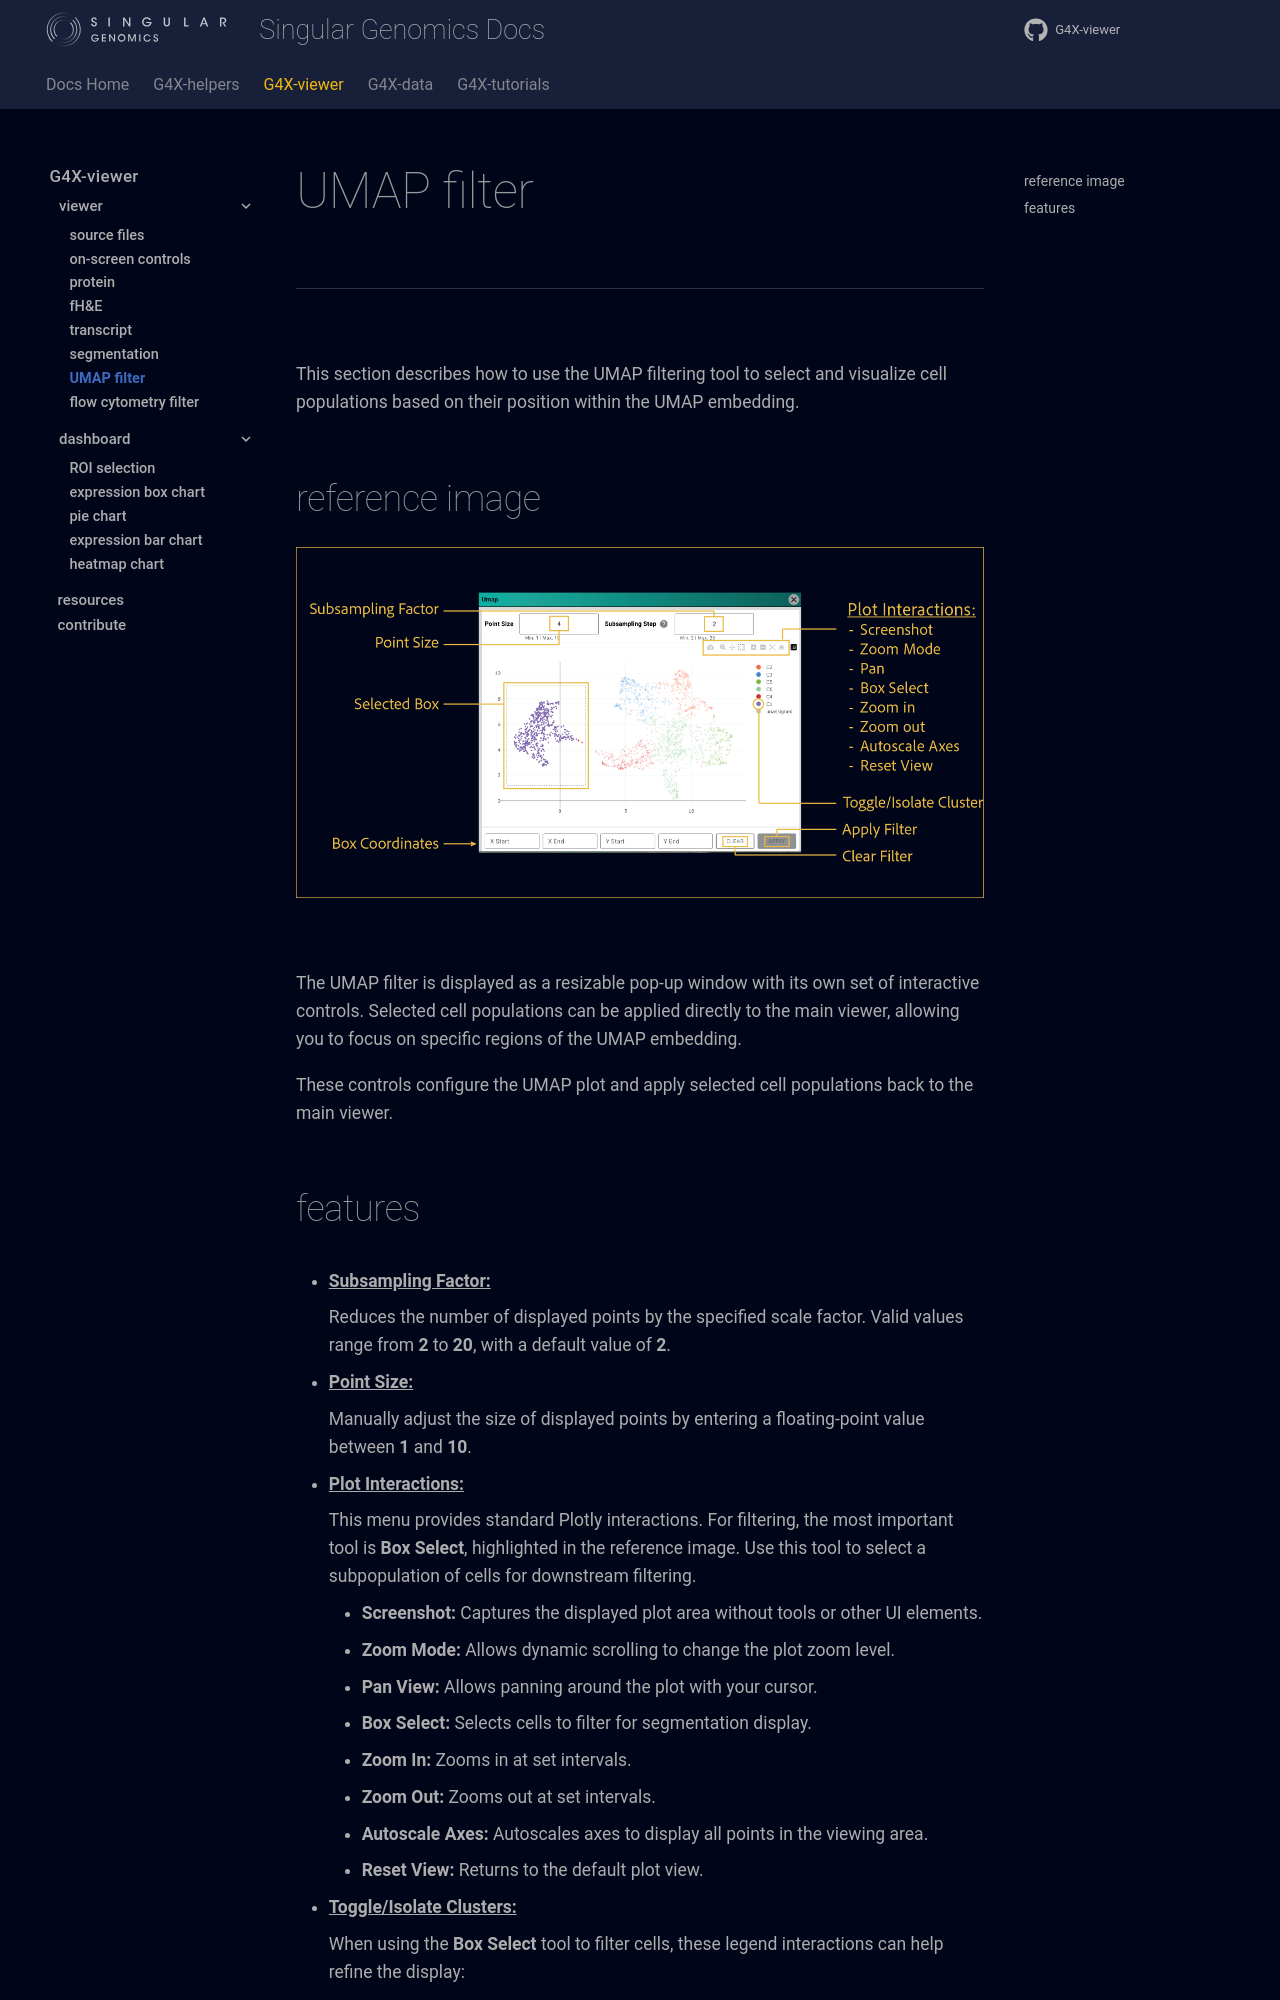

repository: Singular-Genomics/G4X-viewer · page: viewer/umap/index.html · generator: mkdocs

# UMAP filter

---

<br>

This section describes how to use the UMAP filtering tool to select and visualize cell populations based on their position within the UMAP embedding.

## reference image

![UMAP filter controls](../images/viewer/umap_controls.png)

<br>

The UMAP filter is displayed as a resizable pop-up window with its own set of interactive controls. Selected cell populations can be applied directly to the main viewer, allowing you to focus on specific regions of the UMAP embedding.

These controls configure the UMAP plot and apply selected cell populations back to the main viewer.
